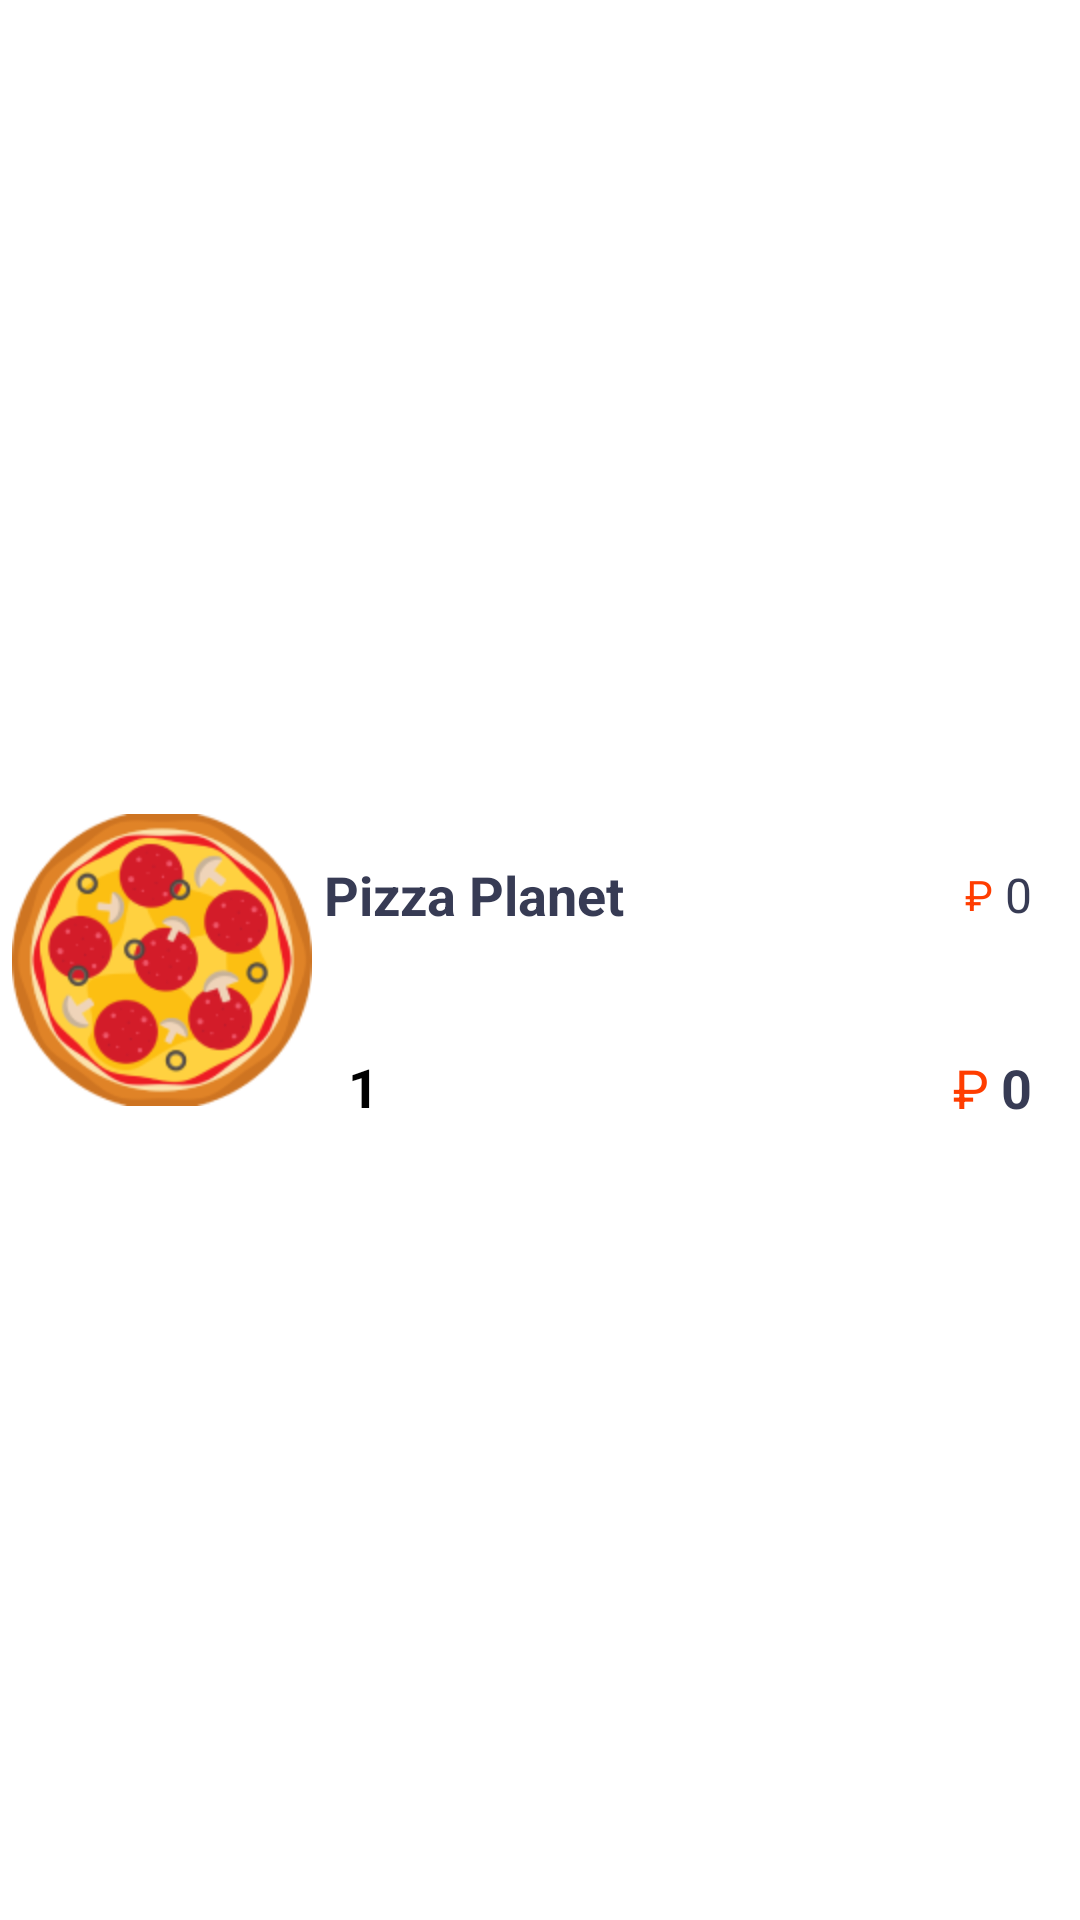

Layout XML and referenced resources for this Android screen:
<!-- AndroidManifest.xml: application theme Theme.PizzaPlanet -->
<!-- res/layout/viewholder_cart.xml -->
<?xml version="1.0" encoding="utf-8"?>
<androidx.constraintlayout.widget.ConstraintLayout xmlns:android="http://schemas.android.com/apk/res/android"
    xmlns:app="http://schemas.android.com/apk/res-auto"
    android:layout_width="match_parent"
    android:layout_height="wrap_content"
    android:layout_marginStart="16dp"
    android:layout_marginTop="10dp"
    android:layout_marginEnd="16dp"
    android:layout_marginBottom="10dp"
    android:elevation="3dp">

    <ImageView
        android:id="@+id/cartPic"
        android:layout_width="100dp"
        android:layout_height="100dp"
        android:layout_marginStart="4dp"
        android:layout_marginTop="4dp"
        android:layout_marginBottom="4dp"
        app:layout_constraintBottom_toBottomOf="parent"
        app:layout_constraintStart_toStartOf="parent"
        app:layout_constraintTop_toTopOf="parent"
        app:srcCompat="@drawable/pizza" />

    <TextView
        android:id="@+id/cartTitle"
        android:layout_width="wrap_content"
        android:layout_height="wrap_content"
        android:layout_marginStart="4dp"
        android:layout_marginTop="16dp"
        android:text="Pizza Planet"
        android:textColor="#373b54"
        android:textSize="18sp"
        android:textStyle="bold"
        app:layout_constraintStart_toEndOf="@+id/cartPic"
        app:layout_constraintTop_toTopOf="@+id/cartPic" />

    <ImageView
        android:id="@+id/minusCartBtn"
        android:layout_width="wrap_content"
        android:layout_height="wrap_content"
        android:layout_marginBottom="8dp"
        app:layout_constraintBottom_toBottomOf="@+id/cartPic"
        app:layout_constraintStart_toStartOf="@+id/cartTitle"
        app:srcCompat="@drawable/minus" />

    <TextView
        android:id="@+id/numberItem"
        android:layout_width="wrap_content"
        android:layout_height="wrap_content"
        android:layout_marginStart="8dp"
        android:text="1"
        android:textColor="@color/black"
        android:textSize="18sp"
        android:textStyle="bold"
        app:layout_constraintBottom_toBottomOf="@+id/minusCartBtn"
        app:layout_constraintStart_toEndOf="@+id/minusCartBtn"
        app:layout_constraintTop_toTopOf="@+id/minusCartBtn" />

    <ImageView
        android:id="@+id/plusCartBtn"
        android:layout_width="wrap_content"
        android:layout_height="wrap_content"
        android:layout_marginStart="8dp"
        app:layout_constraintBottom_toBottomOf="@+id/numberItem"
        app:layout_constraintStart_toEndOf="@+id/numberItem"
        app:layout_constraintTop_toTopOf="@+id/numberItem"
        app:srcCompat="@drawable/plus" />

    <TextView
        android:id="@+id/feeEachItem"
        android:layout_width="wrap_content"
        android:layout_height="wrap_content"
        android:layout_marginEnd="16dp"
        android:text="0"
        android:textColor="#373b54"
        android:textSize="16sp"

        app:layout_constraintBottom_toBottomOf="@+id/cartTitle"
        app:layout_constraintEnd_toEndOf="parent"
        app:layout_constraintTop_toTopOf="@+id/cartTitle" />

    <TextView
        android:id="@+id/textView7"
        android:layout_width="wrap_content"
        android:layout_height="wrap_content"
        android:layout_marginEnd="4dp"
        android:text="₽"
        android:textColor="#ff3d00"
        app:layout_constraintBottom_toBottomOf="@+id/feeEachItem"
        app:layout_constraintEnd_toStartOf="@+id/feeEachItem"
        app:layout_constraintTop_toTopOf="@+id/feeEachItem" />

    <TextView
        android:id="@+id/totalEachItem"
        android:layout_width="wrap_content"
        android:layout_height="wrap_content"
        android:text="0"
        android:textColor="#373b54"
        android:textSize="18sp"
        android:textStyle="bold"
        app:layout_constraintBottom_toBottomOf="@+id/plusCartBtn"
        app:layout_constraintEnd_toEndOf="@+id/feeEachItem"
        app:layout_constraintTop_toTopOf="@+id/plusCartBtn" />

    <TextView
        android:id="@+id/textView9"
        android:layout_width="wrap_content"
        android:layout_height="wrap_content"
        android:layout_marginEnd="4dp"
        android:text="₽"
        android:textColor="#ff3d00"
        android:textSize="18sp"
        app:layout_constraintBottom_toBottomOf="@+id/totalEachItem"
        app:layout_constraintEnd_toStartOf="@+id/totalEachItem"
        app:layout_constraintTop_toTopOf="@+id/totalEachItem" />

</androidx.constraintlayout.widget.ConstraintLayout>
<!-- resources referenced by this layout -->
<resources>
  <color name="black">#FF000000</color>
  <!-- drawable pizza: png bitmap (drawable, 24045 bytes) -->
  <style name="Theme.PizzaPlanet" parent="Theme.MaterialComponents.DayNight.DarkActionBar">
          
          <item name="colorPrimary">@color/purple_500</item>
          <item name="colorPrimaryVariant">@color/purple_700</item>
          <item name="colorOnPrimary">@color/white</item>
          
          <item name="colorSecondary">@color/teal_200</item>
          <item name="colorSecondaryVariant">@color/teal_700</item>
          <item name="colorOnSecondary">@color/black</item>
          
          <item name="android:statusBarColor">?attr/colorPrimaryVariant</item>
          
      </style>
  <color name="purple_500">#BC441F</color>
  <color name="purple_700">#C54016</color>
  <color name="white">#FFFFFFFF</color>
  <color name="teal_200">#FF03DAC5</color>
  <color name="teal_700">#FF018786</color>
</resources>
